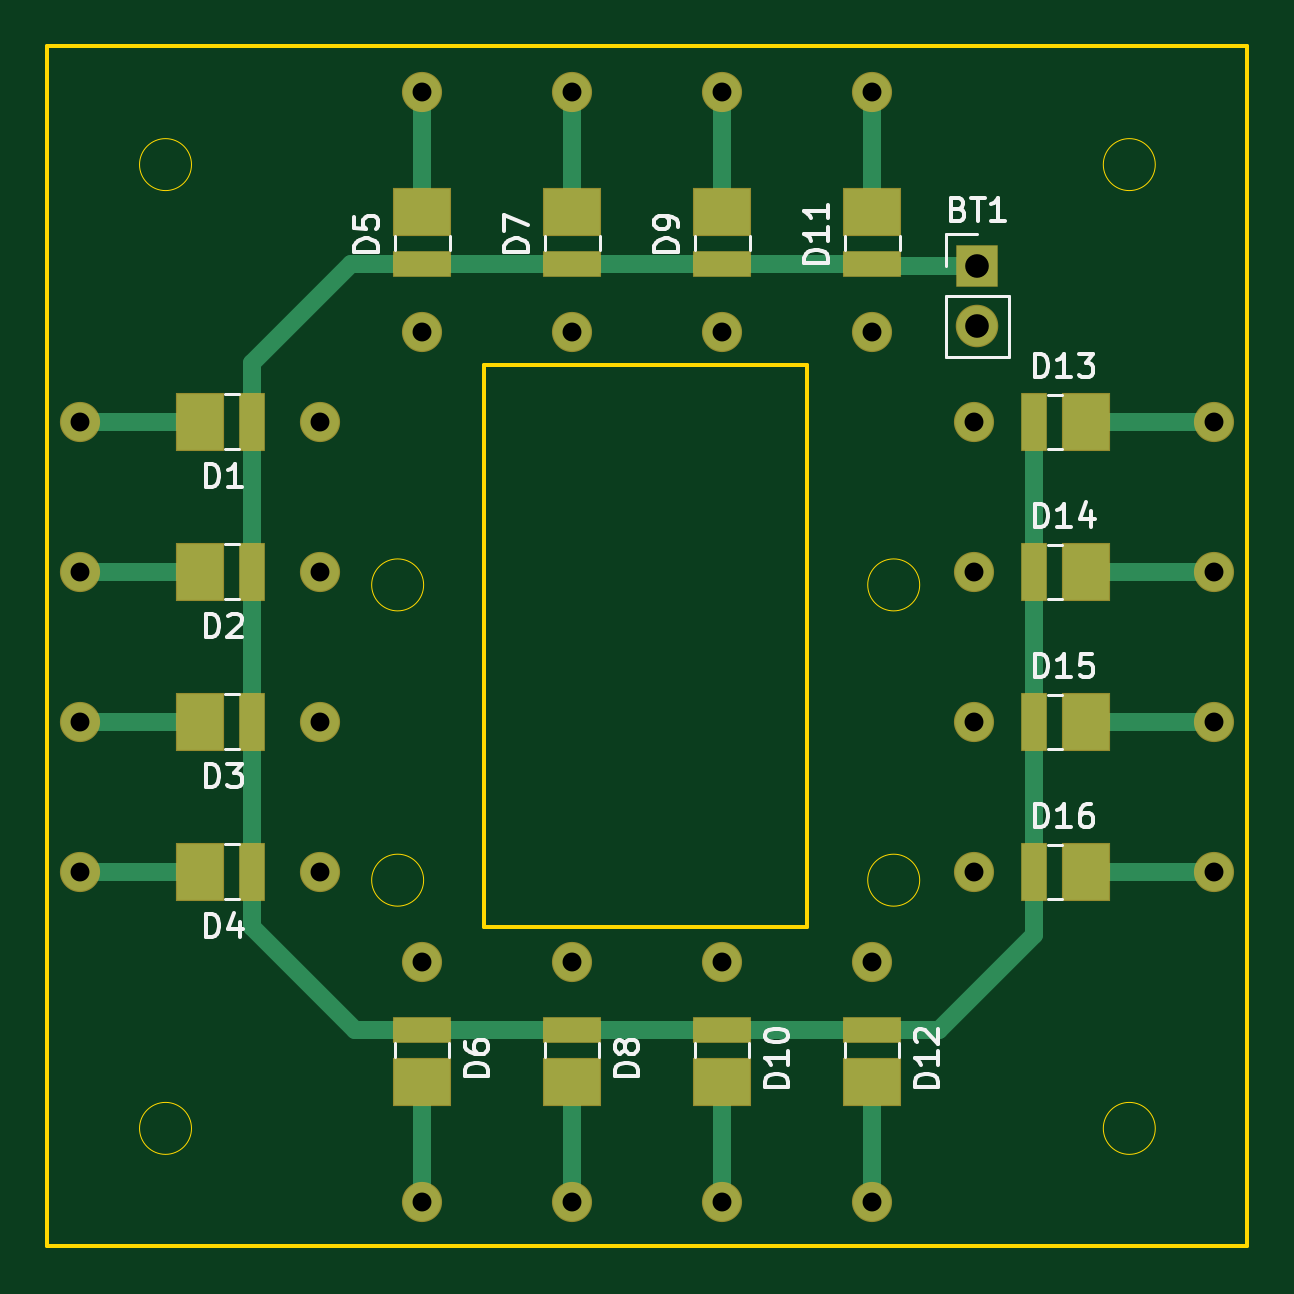
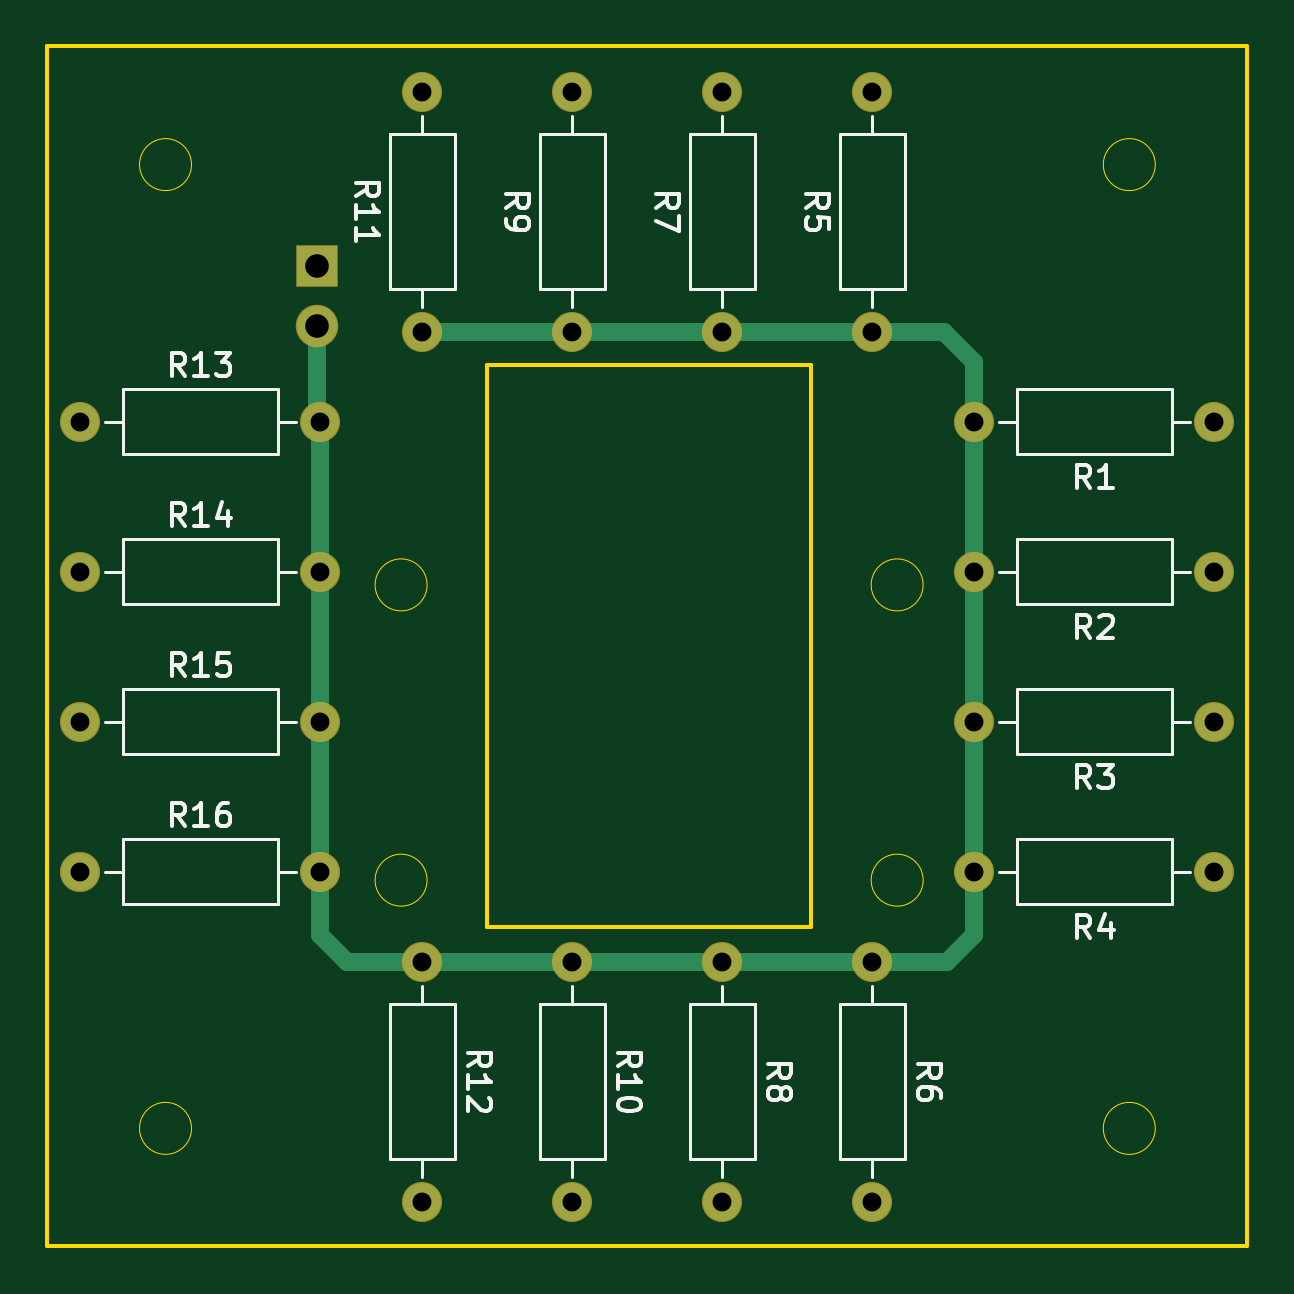
Circuit board: 11 layer files. Board 50.8 x 50.8 mm.
- bottom_copper: KiCAD PCB-B_Cu.gbr (3974 bytes)
- bottom_mask: KiCAD PCB-B_Mask.gbr (1889 bytes)
- paste: KiCAD PCB-B_Paste.gbr (460 bytes)
- bottom_silk: KiCAD PCB-B_SilkS.gbr (17893 bytes)
- outline: KiCAD PCB-Edge_Cuts.gbr (1565 bytes)
- top_copper: KiCAD PCB-F_Cu.gbr (7721 bytes)
- top_mask: KiCAD PCB-F_Mask.gbr (3244 bytes)
- paste: KiCAD PCB-F_Paste.gbr (1815 bytes)
- top_silk: KiCAD PCB-F_SilkS.gbr (15796 bytes)
- drill: KiCAD PCB-NPTH.drl (287 bytes)
- drill: KiCAD PCB-PTH.drl (785 bytes)

=== bottom_copper: KiCAD PCB-B_Cu.gbr ===
%TF.GenerationSoftware,KiCad,Pcbnew,(5.1.6)-1*%
%TF.CreationDate,2020-10-16T05:05:44-04:00*%
%TF.ProjectId,KiCAD PCB,4b694341-4420-4504-9342-2e6b69636164,rev?*%
%TF.SameCoordinates,Original*%
%TF.FileFunction,Copper,L2,Bot*%
%TF.FilePolarity,Positive*%
%FSLAX46Y46*%
G04 Gerber Fmt 4.6, Leading zero omitted, Abs format (unit mm)*
G04 Created by KiCad (PCBNEW (5.1.6)-1) date 2020-10-16 05:05:44*
%MOMM*%
%LPD*%
G01*
G04 APERTURE LIST*
%TA.AperFunction,ComponentPad*%
%ADD10O,1.600000X1.600000*%
%TD*%
%TA.AperFunction,ComponentPad*%
%ADD11C,1.600000*%
%TD*%
%TA.AperFunction,ComponentPad*%
%ADD12O,1.700000X1.700000*%
%TD*%
%TA.AperFunction,ComponentPad*%
%ADD13R,1.700000X1.700000*%
%TD*%
%TA.AperFunction,Conductor*%
%ADD14C,0.750000*%
%TD*%
G04 APERTURE END LIST*
D10*
%TO.P,R16,2*%
%TO.N,Net-(BT1-Pad2)*%
X131953000Y-96520000D03*
D11*
%TO.P,R16,1*%
%TO.N,Net-(D16-Pad1)*%
X142113000Y-96520000D03*
%TD*%
D10*
%TO.P,R15,2*%
%TO.N,Net-(BT1-Pad2)*%
X131953000Y-90170000D03*
D11*
%TO.P,R15,1*%
%TO.N,Net-(D15-Pad1)*%
X142113000Y-90170000D03*
%TD*%
D10*
%TO.P,R14,2*%
%TO.N,Net-(BT1-Pad2)*%
X131953000Y-83820000D03*
D11*
%TO.P,R14,1*%
%TO.N,Net-(D14-Pad1)*%
X142113000Y-83820000D03*
%TD*%
D10*
%TO.P,R13,2*%
%TO.N,Net-(BT1-Pad2)*%
X131953000Y-77470000D03*
D11*
%TO.P,R13,1*%
%TO.N,Net-(D13-Pad1)*%
X142113000Y-77470000D03*
%TD*%
D10*
%TO.P,R12,2*%
%TO.N,Net-(D12-Pad1)*%
X127635000Y-110490000D03*
D11*
%TO.P,R12,1*%
%TO.N,Net-(BT1-Pad2)*%
X127635000Y-100330000D03*
%TD*%
D10*
%TO.P,R11,2*%
%TO.N,Net-(D11-Pad1)*%
X127635000Y-63500000D03*
D11*
%TO.P,R11,1*%
%TO.N,Net-(BT1-Pad2)*%
X127635000Y-73660000D03*
%TD*%
D10*
%TO.P,R10,2*%
%TO.N,Net-(D10-Pad1)*%
X121285000Y-110490000D03*
D11*
%TO.P,R10,1*%
%TO.N,Net-(BT1-Pad2)*%
X121285000Y-100330000D03*
%TD*%
D10*
%TO.P,R9,2*%
%TO.N,Net-(D9-Pad1)*%
X121285000Y-63500000D03*
D11*
%TO.P,R9,1*%
%TO.N,Net-(BT1-Pad2)*%
X121285000Y-73660000D03*
%TD*%
D10*
%TO.P,R8,2*%
%TO.N,Net-(D8-Pad1)*%
X114935000Y-110490000D03*
D11*
%TO.P,R8,1*%
%TO.N,Net-(BT1-Pad2)*%
X114935000Y-100330000D03*
%TD*%
D10*
%TO.P,R7,2*%
%TO.N,Net-(D7-Pad1)*%
X114935000Y-63500000D03*
D11*
%TO.P,R7,1*%
%TO.N,Net-(BT1-Pad2)*%
X114935000Y-73660000D03*
%TD*%
D10*
%TO.P,R6,2*%
%TO.N,Net-(D6-Pad1)*%
X108585000Y-110490000D03*
D11*
%TO.P,R6,1*%
%TO.N,Net-(BT1-Pad2)*%
X108585000Y-100330000D03*
%TD*%
D10*
%TO.P,R5,2*%
%TO.N,Net-(D5-Pad1)*%
X108585000Y-63500000D03*
D11*
%TO.P,R5,1*%
%TO.N,Net-(BT1-Pad2)*%
X108585000Y-73660000D03*
%TD*%
D10*
%TO.P,R4,2*%
%TO.N,Net-(BT1-Pad2)*%
X104267000Y-96520000D03*
D11*
%TO.P,R4,1*%
%TO.N,Net-(D4-Pad1)*%
X94107000Y-96520000D03*
%TD*%
D10*
%TO.P,R3,2*%
%TO.N,Net-(BT1-Pad2)*%
X104267000Y-90170000D03*
D11*
%TO.P,R3,1*%
%TO.N,Net-(D3-Pad1)*%
X94107000Y-90170000D03*
%TD*%
D10*
%TO.P,R2,2*%
%TO.N,Net-(BT1-Pad2)*%
X104267000Y-83820000D03*
D11*
%TO.P,R2,1*%
%TO.N,Net-(D2-Pad1)*%
X94107000Y-83820000D03*
%TD*%
D10*
%TO.P,R1,2*%
%TO.N,Net-(BT1-Pad2)*%
X104267000Y-77470000D03*
D11*
%TO.P,R1,1*%
%TO.N,Net-(D1-Pad1)*%
X94107000Y-77470000D03*
%TD*%
D12*
%TO.P,BT1,2*%
%TO.N,Net-(BT1-Pad2)*%
X132080000Y-73406000D03*
D13*
%TO.P,BT1,1*%
%TO.N,Net-(BT1-Pad1)*%
X132080000Y-70866000D03*
%TD*%
D14*
%TO.N,Net-(BT1-Pad2)*%
X131953000Y-77470000D02*
X131953000Y-96520000D01*
X127635000Y-100330000D02*
X108585000Y-100330000D01*
X104267000Y-96520000D02*
X104267000Y-77470000D01*
X108585000Y-73660000D02*
X127635000Y-73660000D01*
X104267000Y-74930000D02*
X104267000Y-77470000D01*
X108585000Y-73660000D02*
X105537000Y-73660000D01*
X105537000Y-73660000D02*
X104267000Y-74930000D01*
X105410000Y-100330000D02*
X108585000Y-100330000D01*
X104267000Y-96520000D02*
X104267000Y-99187000D01*
X104267000Y-99187000D02*
X105410000Y-100330000D01*
X127635000Y-100330000D02*
X130302000Y-100330000D01*
X131953000Y-96520000D02*
X131953000Y-99187000D01*
X130810000Y-100330000D02*
X130302000Y-100330000D01*
X131953000Y-99187000D02*
X130810000Y-100330000D01*
X132080000Y-77343000D02*
X131953000Y-77470000D01*
X132080000Y-73406000D02*
X132080000Y-77343000D01*
%TD*%
M02*

=== bottom_mask: KiCAD PCB-B_Mask.gbr ===
%TF.GenerationSoftware,KiCad,Pcbnew,(5.1.6)-1*%
%TF.CreationDate,2020-10-16T05:05:44-04:00*%
%TF.ProjectId,KiCAD PCB,4b694341-4420-4504-9342-2e6b69636164,rev?*%
%TF.SameCoordinates,Original*%
%TF.FileFunction,Soldermask,Bot*%
%TF.FilePolarity,Negative*%
%FSLAX46Y46*%
G04 Gerber Fmt 4.6, Leading zero omitted, Abs format (unit mm)*
G04 Created by KiCad (PCBNEW (5.1.6)-1) date 2020-10-16 05:05:44*
%MOMM*%
%LPD*%
G01*
G04 APERTURE LIST*
%ADD10O,1.700000X1.700000*%
%ADD11C,1.700000*%
%ADD12O,1.800000X1.800000*%
%ADD13R,1.800000X1.800000*%
G04 APERTURE END LIST*
D10*
%TO.C,R16*%
X131953000Y-96520000D03*
D11*
X142113000Y-96520000D03*
%TD*%
D10*
%TO.C,R15*%
X131953000Y-90170000D03*
D11*
X142113000Y-90170000D03*
%TD*%
D10*
%TO.C,R14*%
X131953000Y-83820000D03*
D11*
X142113000Y-83820000D03*
%TD*%
D10*
%TO.C,R13*%
X131953000Y-77470000D03*
D11*
X142113000Y-77470000D03*
%TD*%
D10*
%TO.C,R12*%
X127635000Y-110490000D03*
D11*
X127635000Y-100330000D03*
%TD*%
D10*
%TO.C,R11*%
X127635000Y-63500000D03*
D11*
X127635000Y-73660000D03*
%TD*%
D10*
%TO.C,R10*%
X121285000Y-110490000D03*
D11*
X121285000Y-100330000D03*
%TD*%
D10*
%TO.C,R9*%
X121285000Y-63500000D03*
D11*
X121285000Y-73660000D03*
%TD*%
D10*
%TO.C,R8*%
X114935000Y-110490000D03*
D11*
X114935000Y-100330000D03*
%TD*%
D10*
%TO.C,R7*%
X114935000Y-63500000D03*
D11*
X114935000Y-73660000D03*
%TD*%
D10*
%TO.C,R6*%
X108585000Y-110490000D03*
D11*
X108585000Y-100330000D03*
%TD*%
D10*
%TO.C,R5*%
X108585000Y-63500000D03*
D11*
X108585000Y-73660000D03*
%TD*%
D10*
%TO.C,R4*%
X104267000Y-96520000D03*
D11*
X94107000Y-96520000D03*
%TD*%
D10*
%TO.C,R3*%
X104267000Y-90170000D03*
D11*
X94107000Y-90170000D03*
%TD*%
D10*
%TO.C,R2*%
X104267000Y-83820000D03*
D11*
X94107000Y-83820000D03*
%TD*%
D10*
%TO.C,R1*%
X104267000Y-77470000D03*
D11*
X94107000Y-77470000D03*
%TD*%
D12*
%TO.C,BT1*%
X132080000Y-73406000D03*
D13*
X132080000Y-70866000D03*
%TD*%
M02*

=== paste: KiCAD PCB-B_Paste.gbr ===
%TF.GenerationSoftware,KiCad,Pcbnew,(5.1.6)-1*%
%TF.CreationDate,2020-10-16T05:05:44-04:00*%
%TF.ProjectId,KiCAD PCB,4b694341-4420-4504-9342-2e6b69636164,rev?*%
%TF.SameCoordinates,Original*%
%TF.FileFunction,Paste,Bot*%
%TF.FilePolarity,Positive*%
%FSLAX46Y46*%
G04 Gerber Fmt 4.6, Leading zero omitted, Abs format (unit mm)*
G04 Created by KiCad (PCBNEW (5.1.6)-1) date 2020-10-16 05:05:44*
%MOMM*%
%LPD*%
G01*
G04 APERTURE LIST*
G04 APERTURE END LIST*
M02*

=== bottom_silk: KiCAD PCB-B_SilkS.gbr (17893 bytes, source omitted) ===
=== outline: KiCAD PCB-Edge_Cuts.gbr ===
%TF.GenerationSoftware,KiCad,Pcbnew,(5.1.6)-1*%
%TF.CreationDate,2020-10-16T05:05:44-04:00*%
%TF.ProjectId,KiCAD PCB,4b694341-4420-4504-9342-2e6b69636164,rev?*%
%TF.SameCoordinates,Original*%
%TF.FileFunction,Profile,NP*%
%FSLAX46Y46*%
G04 Gerber Fmt 4.6, Leading zero omitted, Abs format (unit mm)*
G04 Created by KiCad (PCBNEW (5.1.6)-1) date 2020-10-16 05:05:44*
%MOMM*%
%LPD*%
G01*
G04 APERTURE LIST*
%TA.AperFunction,Profile*%
%ADD10C,0.050000*%
%TD*%
%TA.AperFunction,Profile*%
%ADD11C,0.150000*%
%TD*%
G04 APERTURE END LIST*
D10*
X98810000Y-107390500D02*
G75*
G03*
X98810000Y-107390500I-1100000J0D01*
G01*
X139610000Y-107390500D02*
G75*
G03*
X139610000Y-107390500I-1100000J0D01*
G01*
X139610000Y-66590500D02*
G75*
G03*
X139610000Y-66590500I-1100000J0D01*
G01*
X98810000Y-66590500D02*
G75*
G03*
X98810000Y-66590500I-1100000J0D01*
G01*
D11*
X111187000Y-98883000D02*
X124887000Y-98883000D01*
X111187000Y-75057000D02*
X124887000Y-75057000D01*
X124887000Y-75057000D02*
X124887000Y-98883000D01*
X111187000Y-75057000D02*
X111187000Y-98883000D01*
D10*
X129637000Y-96883000D02*
G75*
G03*
X129637000Y-96883000I-1100000J0D01*
G01*
X129637000Y-84383000D02*
G75*
G03*
X129637000Y-84383000I-1100000J0D01*
G01*
X108637000Y-84383000D02*
G75*
G03*
X108637000Y-84383000I-1100000J0D01*
G01*
X108637000Y-96883000D02*
G75*
G03*
X108637000Y-96883000I-1100000J0D01*
G01*
D11*
X143510000Y-61590500D02*
X92710000Y-61590500D01*
X143510000Y-112390500D02*
X143510000Y-61590500D01*
X92710000Y-112390500D02*
X143510000Y-112390500D01*
X92710000Y-61590500D02*
X92710000Y-112390500D01*
M02*

=== top_copper: KiCAD PCB-F_Cu.gbr (7721 bytes, source omitted) ===
=== top_mask: KiCAD PCB-F_Mask.gbr ===
%TF.GenerationSoftware,KiCad,Pcbnew,(5.1.6)-1*%
%TF.CreationDate,2020-10-16T05:05:44-04:00*%
%TF.ProjectId,KiCAD PCB,4b694341-4420-4504-9342-2e6b69636164,rev?*%
%TF.SameCoordinates,Original*%
%TF.FileFunction,Soldermask,Top*%
%TF.FilePolarity,Negative*%
%FSLAX46Y46*%
G04 Gerber Fmt 4.6, Leading zero omitted, Abs format (unit mm)*
G04 Created by KiCad (PCBNEW (5.1.6)-1) date 2020-10-16 05:05:44*
%MOMM*%
%LPD*%
G01*
G04 APERTURE LIST*
%ADD10O,1.700000X1.700000*%
%ADD11C,1.700000*%
%ADD12R,1.130000X2.500000*%
%ADD13R,2.080000X2.500000*%
%ADD14R,2.500000X1.130000*%
%ADD15R,2.500000X2.080000*%
%ADD16O,1.800000X1.800000*%
%ADD17R,1.800000X1.800000*%
G04 APERTURE END LIST*
D10*
%TO.C,R16*%
X131953000Y-96520000D03*
D11*
X142113000Y-96520000D03*
%TD*%
D10*
%TO.C,R15*%
X131953000Y-90170000D03*
D11*
X142113000Y-90170000D03*
%TD*%
D10*
%TO.C,R14*%
X131953000Y-83820000D03*
D11*
X142113000Y-83820000D03*
%TD*%
D10*
%TO.C,R13*%
X131953000Y-77470000D03*
D11*
X142113000Y-77470000D03*
%TD*%
D10*
%TO.C,R12*%
X127635000Y-110490000D03*
D11*
X127635000Y-100330000D03*
%TD*%
D10*
%TO.C,R11*%
X127635000Y-63500000D03*
D11*
X127635000Y-73660000D03*
%TD*%
D10*
%TO.C,R10*%
X121285000Y-110490000D03*
D11*
X121285000Y-100330000D03*
%TD*%
D10*
%TO.C,R9*%
X121285000Y-63500000D03*
D11*
X121285000Y-73660000D03*
%TD*%
D10*
%TO.C,R8*%
X114935000Y-110490000D03*
D11*
X114935000Y-100330000D03*
%TD*%
D10*
%TO.C,R7*%
X114935000Y-63500000D03*
D11*
X114935000Y-73660000D03*
%TD*%
D10*
%TO.C,R6*%
X108585000Y-110490000D03*
D11*
X108585000Y-100330000D03*
%TD*%
D10*
%TO.C,R5*%
X108585000Y-63500000D03*
D11*
X108585000Y-73660000D03*
%TD*%
D10*
%TO.C,R4*%
X104267000Y-96520000D03*
D11*
X94107000Y-96520000D03*
%TD*%
D10*
%TO.C,R3*%
X104267000Y-90170000D03*
D11*
X94107000Y-90170000D03*
%TD*%
D10*
%TO.C,R2*%
X104267000Y-83820000D03*
D11*
X94107000Y-83820000D03*
%TD*%
D10*
%TO.C,R1*%
X104267000Y-77470000D03*
D11*
X94107000Y-77470000D03*
%TD*%
D12*
%TO.C,D16*%
X134493000Y-96520000D03*
D13*
X136698000Y-96520000D03*
%TD*%
D12*
%TO.C,D15*%
X134493000Y-90170000D03*
D13*
X136698000Y-90170000D03*
%TD*%
D12*
%TO.C,D14*%
X134493000Y-83820000D03*
D13*
X136698000Y-83820000D03*
%TD*%
D12*
%TO.C,D13*%
X134493000Y-77470000D03*
D13*
X136698000Y-77470000D03*
%TD*%
D14*
%TO.C,D12*%
X127635000Y-103205000D03*
D15*
X127635000Y-105410000D03*
%TD*%
D14*
%TO.C,D11*%
X127635000Y-70785000D03*
D15*
X127635000Y-68580000D03*
%TD*%
D14*
%TO.C,D10*%
X121285000Y-103205000D03*
D15*
X121285000Y-105410000D03*
%TD*%
D14*
%TO.C,D9*%
X121285000Y-70785000D03*
D15*
X121285000Y-68580000D03*
%TD*%
D14*
%TO.C,D8*%
X114935000Y-103205000D03*
D15*
X114935000Y-105410000D03*
%TD*%
D14*
%TO.C,D7*%
X114935000Y-70785000D03*
D15*
X114935000Y-68580000D03*
%TD*%
D14*
%TO.C,D6*%
X108585000Y-103205000D03*
D15*
X108585000Y-105410000D03*
%TD*%
D14*
%TO.C,D5*%
X108585000Y-70785000D03*
D15*
X108585000Y-68580000D03*
%TD*%
D12*
%TO.C,D4*%
X101392000Y-96520000D03*
D13*
X99187000Y-96520000D03*
%TD*%
D12*
%TO.C,D3*%
X101392000Y-90170000D03*
D13*
X99187000Y-90170000D03*
%TD*%
D12*
%TO.C,D2*%
X101392000Y-83820000D03*
D13*
X99187000Y-83820000D03*
%TD*%
D12*
%TO.C,D1*%
X101392000Y-77470000D03*
D13*
X99187000Y-77470000D03*
%TD*%
D16*
%TO.C,BT1*%
X132080000Y-73406000D03*
D17*
X132080000Y-70866000D03*
%TD*%
M02*

=== paste: KiCAD PCB-F_Paste.gbr ===
%TF.GenerationSoftware,KiCad,Pcbnew,(5.1.6)-1*%
%TF.CreationDate,2020-10-16T05:05:44-04:00*%
%TF.ProjectId,KiCAD PCB,4b694341-4420-4504-9342-2e6b69636164,rev?*%
%TF.SameCoordinates,Original*%
%TF.FileFunction,Paste,Top*%
%TF.FilePolarity,Positive*%
%FSLAX46Y46*%
G04 Gerber Fmt 4.6, Leading zero omitted, Abs format (unit mm)*
G04 Created by KiCad (PCBNEW (5.1.6)-1) date 2020-10-16 05:05:44*
%MOMM*%
%LPD*%
G01*
G04 APERTURE LIST*
%ADD10R,1.030000X2.400000*%
%ADD11R,1.980000X2.400000*%
%ADD12R,2.400000X1.030000*%
%ADD13R,2.400000X1.980000*%
G04 APERTURE END LIST*
D10*
%TO.C,D16*%
X134493000Y-96520000D03*
D11*
X136698000Y-96520000D03*
%TD*%
D10*
%TO.C,D15*%
X134493000Y-90170000D03*
D11*
X136698000Y-90170000D03*
%TD*%
D10*
%TO.C,D14*%
X134493000Y-83820000D03*
D11*
X136698000Y-83820000D03*
%TD*%
D10*
%TO.C,D13*%
X134493000Y-77470000D03*
D11*
X136698000Y-77470000D03*
%TD*%
D12*
%TO.C,D12*%
X127635000Y-103205000D03*
D13*
X127635000Y-105410000D03*
%TD*%
D12*
%TO.C,D11*%
X127635000Y-70785000D03*
D13*
X127635000Y-68580000D03*
%TD*%
D12*
%TO.C,D10*%
X121285000Y-103205000D03*
D13*
X121285000Y-105410000D03*
%TD*%
D12*
%TO.C,D9*%
X121285000Y-70785000D03*
D13*
X121285000Y-68580000D03*
%TD*%
D12*
%TO.C,D8*%
X114935000Y-103205000D03*
D13*
X114935000Y-105410000D03*
%TD*%
D12*
%TO.C,D7*%
X114935000Y-70785000D03*
D13*
X114935000Y-68580000D03*
%TD*%
D12*
%TO.C,D6*%
X108585000Y-103205000D03*
D13*
X108585000Y-105410000D03*
%TD*%
D12*
%TO.C,D5*%
X108585000Y-70785000D03*
D13*
X108585000Y-68580000D03*
%TD*%
D10*
%TO.C,D4*%
X101392000Y-96520000D03*
D11*
X99187000Y-96520000D03*
%TD*%
D10*
%TO.C,D3*%
X101392000Y-90170000D03*
D11*
X99187000Y-90170000D03*
%TD*%
D10*
%TO.C,D2*%
X101392000Y-83820000D03*
D11*
X99187000Y-83820000D03*
%TD*%
D10*
%TO.C,D1*%
X101392000Y-77470000D03*
D11*
X99187000Y-77470000D03*
%TD*%
M02*

=== top_silk: KiCAD PCB-F_SilkS.gbr (15796 bytes, source omitted) ===
=== drill: KiCAD PCB-NPTH.drl ===
M48
; DRILL file {KiCad (5.1.6)-1} date 10/16/20 05:05:54
; FORMAT={2:4/ absolute / inch / suppress leading zeros}
; #@! TF.CreationDate,2020-10-16T05:05:54-04:00
; #@! TF.GenerationSoftware,Kicad,Pcbnew,(5.1.6)-1
; #@! TF.FileFunction,NonPlated,1,2,NPTH
FMAT,2
INCH,TZ
%
G90
G05
T0
M30

=== drill: KiCAD PCB-PTH.drl ===
M48
; DRILL file {KiCad (5.1.6)-1} date 10/16/20 05:05:54
; FORMAT={2:4/ absolute / inch / suppress leading zeros}
; #@! TF.CreationDate,2020-10-16T05:05:54-04:00
; #@! TF.GenerationSoftware,Kicad,Pcbnew,(5.1.6)-1
; #@! TF.FileFunction,Plated,1,2,PTH
FMAT,2
INCH,TZ
T1C0.0315
T2C0.0394
%
G90
G05
T1
X42750Y-25000
X42750Y-29000
X45250Y-25000
X45250Y-29000
X37050Y-30500
X41050Y-30500
X50250Y-25000
X50250Y-29000
X37050Y-35500
X41050Y-35500
X47750Y-25000
X47750Y-29000
X42750Y-39500
X42750Y-43500
X51950Y-33000
X55950Y-33000
X51950Y-38000
X55950Y-38000
X45250Y-39500
X45250Y-43500
X47750Y-39500
X47750Y-43500
X51950Y-35500
X55950Y-35500
X50250Y-39500
X50250Y-43500
X37050Y-38000
X41050Y-38000
X37050Y-33000
X41050Y-33000
X51950Y-30500
X55950Y-30500
T2
X52000Y-27900
X52000Y-28900
T0
M30

